Labelled photos from "data_v2", an image-classification folder in MikuFg/RTL-SDR_core. The possible labels are: airplane, bird, drone, helicopter.

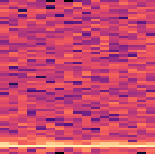
Label: bird

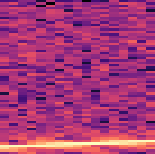
Label: airplane

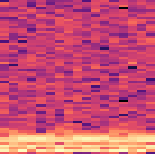
Label: drone

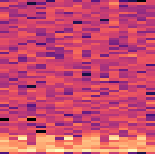
Label: helicopter

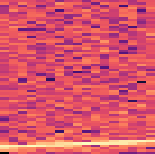
Label: airplane

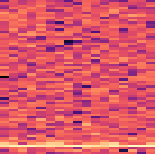
Label: bird
